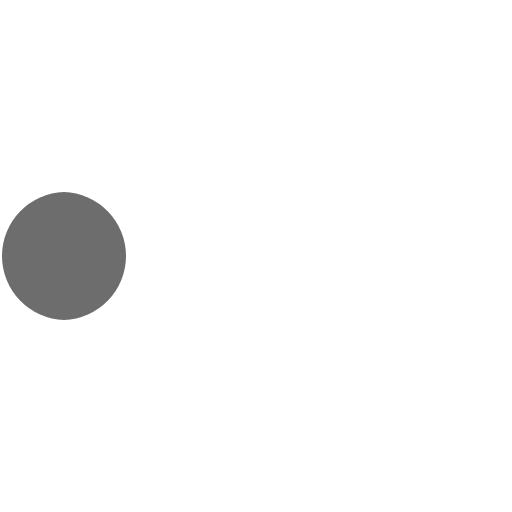
t = 0.00 s
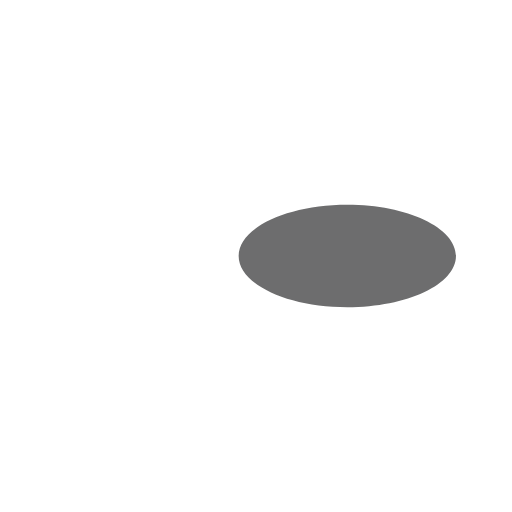
t = 0.18 s
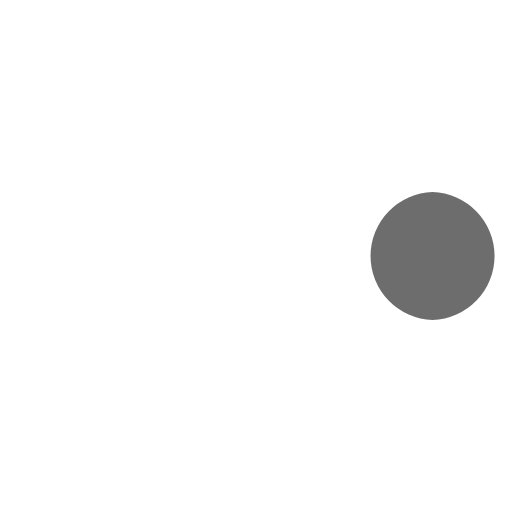
t = 0.35 s
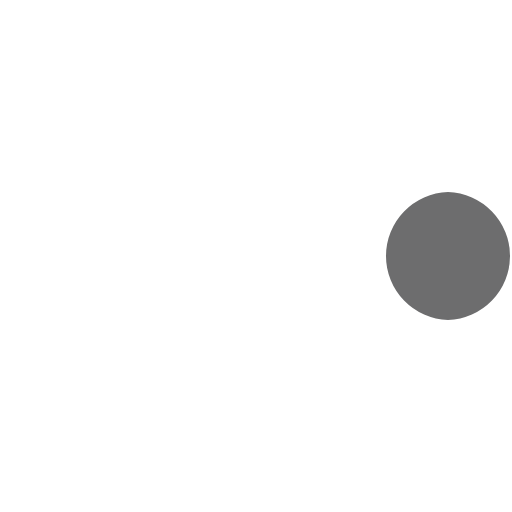
t = 0.53 s
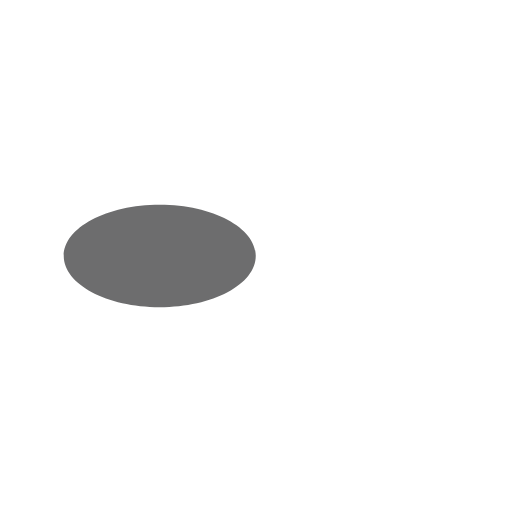
t = 0.70 s
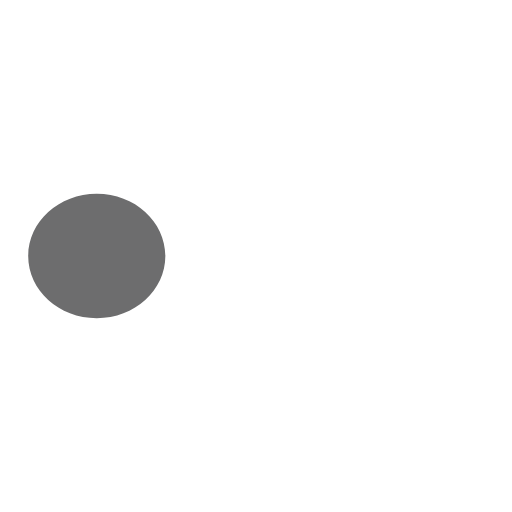
t = 0.81 s

The animated SVG that drew these frames (rendered in a browser with its animation timeline set to each time). Animation: 1 SMIL element (animateTransform=1); one cycle of 1.05 s, repeats indefinitely.

<svg role="img" viewBox="0 0 16 16" xmlns="http://www.w3.org/2000/svg">
  <g>
    <animateTransform
      attributeName="transform"
      type="translate"
      dur="1.05s"
      values="0; -16; -32; -48; -64; -80; -96; -112; -128; -144; -160; -176;
                -192; -208; -224; -240; -256; -272; -288; -304; -320; -336;
                -352; -368; -384; -400; -416; -432; -448; -464; -480; -496;
                -512; -528; -544; -560; -576; -592; -608; -624; -640; -656;
                -672; -688; -704; -720; -736; -752; -768; -784; -800; -816;
                -832; -848; -864; -880; -896; -912; -928; -944; -960"
      calcMode="discrete"
      repeatCount="indefinite"
    />
    <path
      d="M2 6a2.001 2.001 0 0 1 0 4 2.001 2.001 0 0 1 0-4zM18.392 6a2.001 2.001 0 0 1 0 4 2.001 2.001 0 0 1 0-4zM35.565 6a2.001 2.001 0 0 1 0 4 2.001 2.001 0 0 1 0-4zM53.024 6.049c1.198 0 2.17.874 2.17 1.951s-.972 1.951-2.17 1.951-2.17-.874-2.17-1.951.972-1.951 2.17-1.951zM70.33 6.099c1.295 0 2.346.852 2.346 1.901 0 1.05-1.05 1.901-2.345 1.901-1.295 0-2.346-.852-2.346-1.901 0-1.05 1.051-1.901 2.346-1.901zM87.423 6.149c1.391 0 2.52.83 2.52 1.851 0 1.022-1.129 1.851-2.52 1.851s-2.52-.83-2.52-1.851c0-1.022 1.129-1.851 2.52-1.851zM104.337 6.199c1.488 0 2.696.807 2.696 1.801 0 .994-1.208 1.801-2.696 1.801-1.488 0-2.696-.807-2.696-1.801 0-.994 1.208-1.801 2.696-1.801zM121.112 6.249c1.584 0 2.87.784 2.87 1.751 0 .967-1.286 1.751-2.87 1.751-1.585 0-2.872-.784-2.872-1.751 0-.967 1.286-1.751 2.87-1.751zM137.776 6.299c1.68 0 3.045.762 3.045 1.701 0 .939-1.364 1.701-3.045 1.701-1.681 0-3.046-.761-3.046-1.701 0-.939 1.365-1.701 3.046-1.701zM154.351 6.349c1.778 0 3.221.74 3.221 1.651s-1.443 1.651-3.22 1.651c-1.779 0-3.222-.74-3.222-1.651s1.443-1.651 3.22-1.651zM170.854 6.399c1.874 0 3.395.717 3.395 1.601s-1.521 1.601-3.395 1.601-3.396-.717-3.396-1.601 1.522-1.601 3.396-1.601zM187.294 6.344c1.769 0 3.205.742 3.205 1.656 0 .914-1.436 1.656-3.205 1.656-1.768 0-3.204-.742-3.204-1.656 0-.914 1.436-1.656 3.204-1.656zM203.683 6.287c1.657 0 3.003.767 3.003 1.713 0 .946-1.346 1.713-3.003 1.713-1.658 0-3.004-.767-3.004-1.713 0-.946 1.346-1.713 3.004-1.713zM220.025 6.23c1.547 0 2.803.793 2.803 1.77s-1.256 1.77-2.803 1.77-2.803-.792-2.803-1.77 1.256-1.77 2.803-1.77zM236.328 6.172c1.436 0 2.602.82 2.602 1.828 0 1.009-1.166 1.828-2.602 1.828s-2.602-.82-2.602-1.828c0-1.009 1.166-1.828 2.602-1.828zM252.596 6.115c1.325 0 2.401.845 2.401 1.885s-1.076 1.885-2.401 1.885c-1.326 0-2.402-.845-2.402-1.885s1.076-1.885 2.402-1.885zM268.832 6.057c1.214 0 2.2.87 2.2 1.943 0 1.072-.986 1.943-2.2 1.943-1.215 0-2.2-.87-2.2-1.943 0-1.072.985-1.943 2.2-1.943zM285.04 6a2.001 2.001 0 0 1 0 4 2.001 2.001 0 0 1 0-4zM301.222 6a2.001 2.001 0 0 1 0 4 2.001 2.001 0 0 1 0-4zM317.38 6a2.001 2.001 0 0 1 0 4 2.001 2.001 0 0 1 0-4zM333.517 6a2.001 2.001 0 0 1 0 4 2.001 2.001 0 0 1 0-4zM349.635 6a2.001 2.001 0 0 1 0 4 2.001 2.001 0 0 1 0-4zM365.734 6a2.001 2.001 0 0 1 0 4 2.001 2.001 0 0 1 0-4zM381.816 6a2.001 2.001 0 0 1 0 4 2.001 2.001 0 0 1 0-4zM397.883 6a2.001 2.001 0 0 1 0 4 2.001 2.001 0 0 1 0-4zM413.934 6a2.001 2.001 0 0 1 0 4 2.001 2.001 0 0 1 0-4zM429.972 6a2.001 2.001 0 0 1 0 4 2.001 2.001 0 0 1 0-4zM445.997 6a2.001 2.001 0 0 1 0 4 2.001 2.001 0 0 1 0-4zM462.01 6a2.001 2.001 0 0 1 0 4 2.001 2.001 0 0 1 0-4zM478.01 6a2.001 2.001 0 0 1 0 4 2.001 2.001 0 0 1 0-4zM494 6a2.001 2.001 0 0 1 0 4 2.001 2.001 0 0 1 0-4zM509.84 6a2.001 2.001 0 0 1 0 4 2.001 2.001 0 0 1 0-4zM525.344 6a2.001 2.001 0 0 1 0 4 2.001 2.001 0 0 1 0-4zM540.294 6.049c1.171 0 2.122.874 2.122 1.951s-.95 1.951-2.122 1.951c-1.171 0-2.122-.874-2.122-1.951s.95-1.951 2.122-1.951zM554.717 6.1c1.24 0 2.248.85 2.248 1.9 0 1.05-1.008 1.9-2.248 1.9-1.24 0-2.248-.85-2.248-1.9 0-1.05 1.008-1.9 2.248-1.9zM569.174 6.15c1.31 0 2.373.829 2.373 1.85 0 1.021-1.063 1.85-2.373 1.85-1.31 0-2.374-.828-2.374-1.85 0-1.021 1.063-1.85 2.373-1.85zM583.938 6.2c1.378 0 2.498.806 2.498 1.8s-1.12 1.8-2.498 1.8c-1.38 0-2.499-.806-2.499-1.8s1.12-1.8 2.499-1.8zM598.964 6.25c1.448 0 2.624.784 2.624 1.75s-1.176 1.75-2.624 1.75c-1.448 0-2.624-.784-2.624-1.75s1.176-1.75 2.624-1.75zM614.18 6.3c1.517 0 2.75.762 2.75 1.7s-1.234 1.7-2.75 1.7-2.75-.762-2.75-1.7 1.233-1.7 2.75-1.7zM629.534 6.35c1.587 0 2.875.74 2.875 1.65 0 .91-1.288 1.65-2.875 1.65-1.586 0-2.874-.74-2.874-1.65 0-.91 1.289-1.65 2.875-1.65zM644.992 6.4c1.656 0 3 .717 3 1.6 0 .883-1.344 1.6-3 1.6-1.655 0-3-.717-3-1.6 0-.883 1.345-1.6 3-1.6zM660.532 6.343c1.578 0 2.858.742 2.858 1.657s-1.28 1.657-2.858 1.657c-1.577 0-2.857-.742-2.857-1.657s1.28-1.657 2.857-1.657zM676.138 6.286c1.498 0 2.714.768 2.714 1.714s-1.216 1.714-2.714 1.714-2.714-.768-2.714-1.714 1.216-1.714 2.714-1.714zM691.798 6.229c1.419 0 2.571.793 2.571 1.771 0 .978-1.152 1.771-2.571 1.771-1.42 0-2.572-.793-2.572-1.771 0-.978 1.152-1.771 2.572-1.771zM707.503 6.171c1.34 0 2.428.82 2.428 1.829 0 1.01-1.088 1.829-2.428 1.829-1.34 0-2.429-.82-2.429-1.829 0-1.01 1.088-1.829 2.429-1.829zM723.247 6.114c1.261 0 2.285.845 2.285 1.886 0 1.04-1.024 1.886-2.285 1.886-1.262 0-2.287-.846-2.287-1.886s1.024-1.886 2.286-1.886zM739.024 6.057c1.183 0 2.143.87 2.143 1.943 0 1.072-.96 1.943-2.143 1.943-1.182 0-2.143-.87-2.143-1.943 0-1.072.96-1.943 2.143-1.943zM754.831 6a2.001 2.001 0 0 1 0 4 2.001 2.001 0 0 1 0-4zM770.665 6a2.001 2.001 0 0 1 0 4 2.001 2.001 0 0 1 0-4zM786.521 6a2.001 2.001 0 0 1 0 4 2.001 2.001 0 0 1 0-4zM802.399 6a2.001 2.001 0 0 1 0 4 2.001 2.001 0 0 1 0-4zM818.295 6a2.001 2.001 0 0 1 0 4 2.001 2.001 0 0 1 0-4zM834.21 6a2.001 2.001 0 0 1 0 4 2.001 2.001 0 0 1 0-4zM850.139 6a2.001 2.001 0 0 1 0 4 2.001 2.001 0 0 1 0-4zM866.083 6a2.001 2.001 0 0 1 0 4 2.001 2.001 0 0 1 0-4zM882.04 6a2.001 2.001 0 0 1 0 4 2.001 2.001 0 0 1 0-4zM898.01 6a2.001 2.001 0 0 1 0 4 2.001 2.001 0 0 1 0-4zM913.993 6a2.001 2.001 0 0 1 0 4 2.001 2.001 0 0 1 0-4zM929.985 6a2.001 2.001 0 0 1 0 4 2.001 2.001 0 0 1 0-4zM945.988 6a2.001 2.001 0 0 1 0 4 2.001 2.001 0 0 1 0-4zM962 6a2.001 2.001 0 0 1 0 4 2.001 2.001 0 0 1 0-4z"
      fill="#6d6d6e"
    />
  </g>
</svg>
